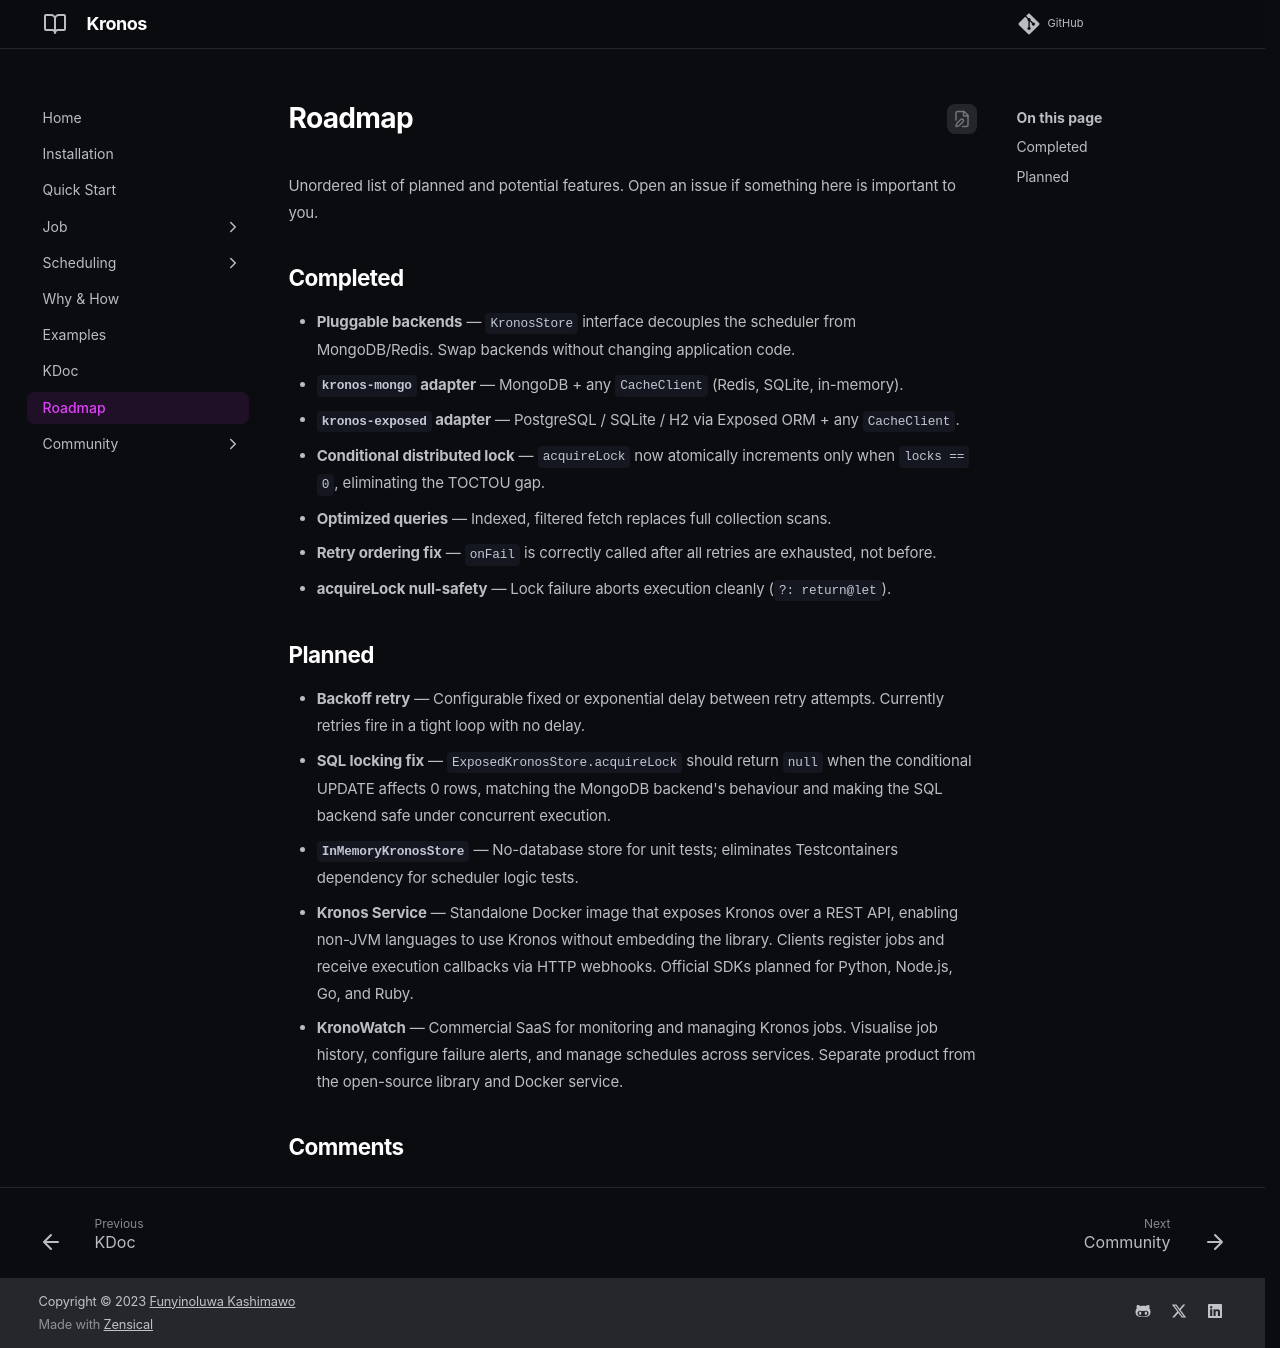

repository: funyin/Kronos · page: 0.0.9/roadmap/index.html · generator: mkdocs

---
comments: true
---

# Roadmap

Unordered list of planned and potential features. Open an issue if something
here is important to you.

## Completed

- **Pluggable backends** — `KronosStore` interface decouples the scheduler
  from MongoDB/Redis. Swap backends without changing application code.
- **`kronos-mongo` adapter** — MongoDB + any `CacheClient` (Redis, SQLite,
  in-memory).
- **`kronos-exposed` adapter** — PostgreSQL / SQLite / H2 via Exposed ORM + any
  `CacheClient`.
- **Conditional distributed lock** — `acquireLock` now atomically
  increments only when `locks == 0`, eliminating the TOCTOU gap.
- **Optimized queries** — Indexed, filtered fetch replaces full collection
  scans.
- **Retry ordering fix** — `onFail` is correctly called after all retries
  are exhausted, not before.
- **acquireLock null-safety** — Lock failure aborts execution cleanly
  (`?: return@let`).

## Planned

- **Backoff retry** — Configurable fixed or exponential delay between retry
  attempts. Currently retries fire in a tight loop with no delay.
- **SQL locking fix** — `ExposedKronosStore.acquireLock` should return `null`
  when the conditional UPDATE affects 0 rows, matching the MongoDB backend's
  behaviour and making the SQL backend safe under concurrent execution.
- **`InMemoryKronosStore`** — No-database store for unit tests; eliminates
  Testcontainers dependency for scheduler logic tests.
- **Kronos Service** — Standalone Docker image that exposes Kronos over a
  REST API, enabling non-JVM languages to use Kronos without embedding the
  library. Clients register jobs and receive execution callbacks via HTTP
  webhooks. Official SDKs planned for Python, Node.js, Go, and Ruby.
- **KronoWatch** — Commercial SaaS for monitoring and managing Kronos jobs.
  Visualise job history, configure failure alerts, and manage schedules across
  services. Separate product from the open-source library and Docker service.
